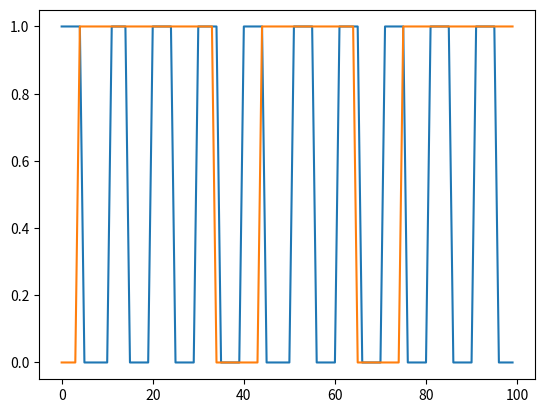

This figure's Python source:
import numpy as np

class UART:
    def clock(self):
        return 1 if self.t % (1 / self.clock_freq) < 0.5 else 0
    
    def clock_edge(self):
        prev = (self.t - self.time_step) % (1 / self.clock_freq) < 0.5
        return prev and (not self.t % (1 / self.clock_freq) < 0.5)
    
    def __init__(self, clock_freq, time_step):
        self.clock_freq = clock_freq
        self.time_step = time_step
        self.t = 0
        self.char_start = False
        self.char_stop = True
        self.prev = 1
        self.buf_idx = 0
        self.bits_per_char = 8
        self.buf = np.zeros(self.bits_per_char)

        

class UART_Rx(UART):
    
    def check_start(self, signal, prev):
        if not self.char_stop or self.char_start:
            return False

        return prev == 1 and signal == 0

    def check_stop(self, signal, prev):
        if not self.char_start or self.char_stop:
            return False

        return prev == 1 and signal == 1 and self.buf_idx == (self.bits_per_char - 1)


    # return None if byte not read, byte if read
    def recv(self, signal):
        self.t += self.time_step
        if not self.clock_edge or not self.char_start:
            return None
        
        prev = self.prev
        self.prev = signal

        if self.check_start(signal, prev):
            self.char_start = True
            return None
        
        if self.check_stop(signal, prev):
            self.char_stop = True
            self.char_start = False

            return self.buf_idx 

        self.buf[self.buf_idx] = signal

    def __init__(self, clock_freq, time_step):
        UART.__init__(self, clock_freq, time_step)


class UART_Tx(UART):
    
    def start(self, buf):
        if not self.char_stop or self.char_start:
            raise RuntimeError("Attempted to start send while sending")

        assert len(buf) == self.bits_per_char
        self.buf = buf
        self.buf_idx = 0
        self.char_start = True
        self.char_stop = False

    def send(self):
        self.t += self.time_step

        if self.char_stop:
            return 1 

        if self.char_start:
            self.char_start = False
            return 0
        
        # If not start and not stop then must be sending a char
        if self.clock_edge():
            self.buf_idx += 1
        if (self.buf_idx == self.bits_per_char):
            self.char_stop = True
            return 1

        return self.buf[self.buf_idx]
        


    def __init__(self, clock_freq, time_step):
        UART.__init__(self, clock_freq, time_step)
        


# uart = UART(1, 0.1)
# for i in range(100):
#     print(f"{uart.t}: ", end='')
#     print(uart.clock())
#     uart.t += 0.1

clock = []
data = []
tx = UART_Tx(1, 0.1)
rx = UART_Rx(tx.clock_freq, tx.time_step)
tx.start([0, 1, 1, 1, 0, 1, 1, 0])
for i in range(0, 100):
    clock.append(tx.clock())
    d = tx.send()
    data.append(d)

import matplotlib.pyplot as plt
plt.plot(clock)
plt.plot(data)

plt.show()